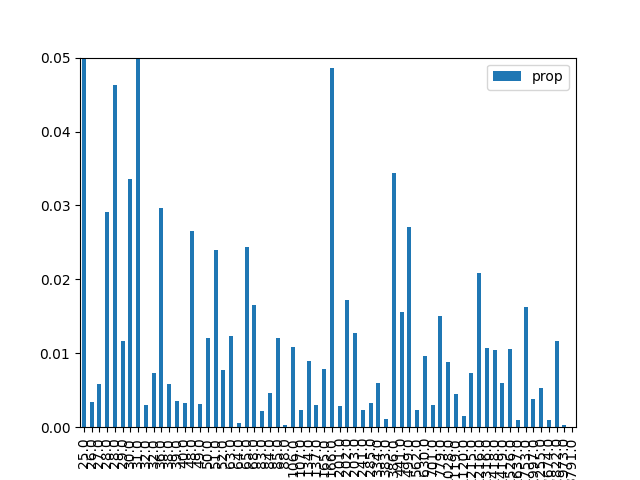

The table this chart was drawn from, first rows:
, result, prop, energy
1, 000001, 0.2483, 25.0
9, 001001, 0.003386, 26.0
18, 010010, 0.005848, 27.0
26, 011010, 0.02911, 28.0
38, 100110, 0.04627, 28.0
29, 011101, 0.01164, 29.0
5, 000101, 0.03361, 30.0
33, 100001, 0.06846, 31.0
42, 101010, 0.002979, 32.0
22, 010110, 0.007386, 32.0
20, 010100, 0.02959, 36.0
6, 000110, 0.005887, 38.0
34, 100010, 0.00354, 39.0
41, 101001, 0.003257, 40.0
24, 011000, 0.02658, 48.0
45, 101101, 0.00311, 49.0
10, 001010, 0.0121, 50.0
17, 010001, 0.02402, 51.0
37, 100101, 0.007738, 52.0
16, 010000, 0.01234, 63.0
36, 100100, 0.0005428, 64.0
2, 000010, 0.02443, 65.0
25, 011001, 0.01651, 68.0
13, 001101, 0.002258, 83.0
40, 101000, 0.004627, 84.0
30, 011110, 0.01206, 85.0
21, 010101, 0.0002308, 88.0
4, 000100, 0.01082, 106.0
32, 100000, 0.002369, 107.0
8, 001000, 0.00889, 134.0
46, 101110, 0.003032, 137.0
0, 000000, 0.007841, 165.0
53, 110101, 0.04854, 166.0
28, 011100, 0.002932, 201.0
57, 111001, 0.01717, 202.0
14, 001110, 0.01268, 203.0
49, 110001, 0.002383, 241.0
44, 101100, 0.003217, 285.0
54, 110110, 0.006009, 334.0
12, 001100, 0.001052, 383.0
58, 111010, 0.03443, 386.0
50, 110010, 0.01565, 441.0
61, 111101, 0.02708, 499.0
52, 110100, 0.002294, 562.0
56, 111000, 0.009595, 630.0
48, 110000, 0.00299, 701.0
62, 111110, 0.01506, 779.0
23, 010111, 0.008789, 1028
60, 111100, 0.004462, 1119
27, 011011, 0.001482, 1120
19, 010011, 0.007341, 1215
39, 100111, 0.02084, 1216
43, 101011, 0.01072, 1316
7, 000111, 0.0104, 1418
35, 100011, 0.005981, 1419
11, 001011, 0.0106, 1526
3, 000011, 0.00104, 1637
31, 011111, 0.01627, 1753
47, 101111, 0.003876, 1997
15, 001111, 0.005353, 2255
... 4 more rows
